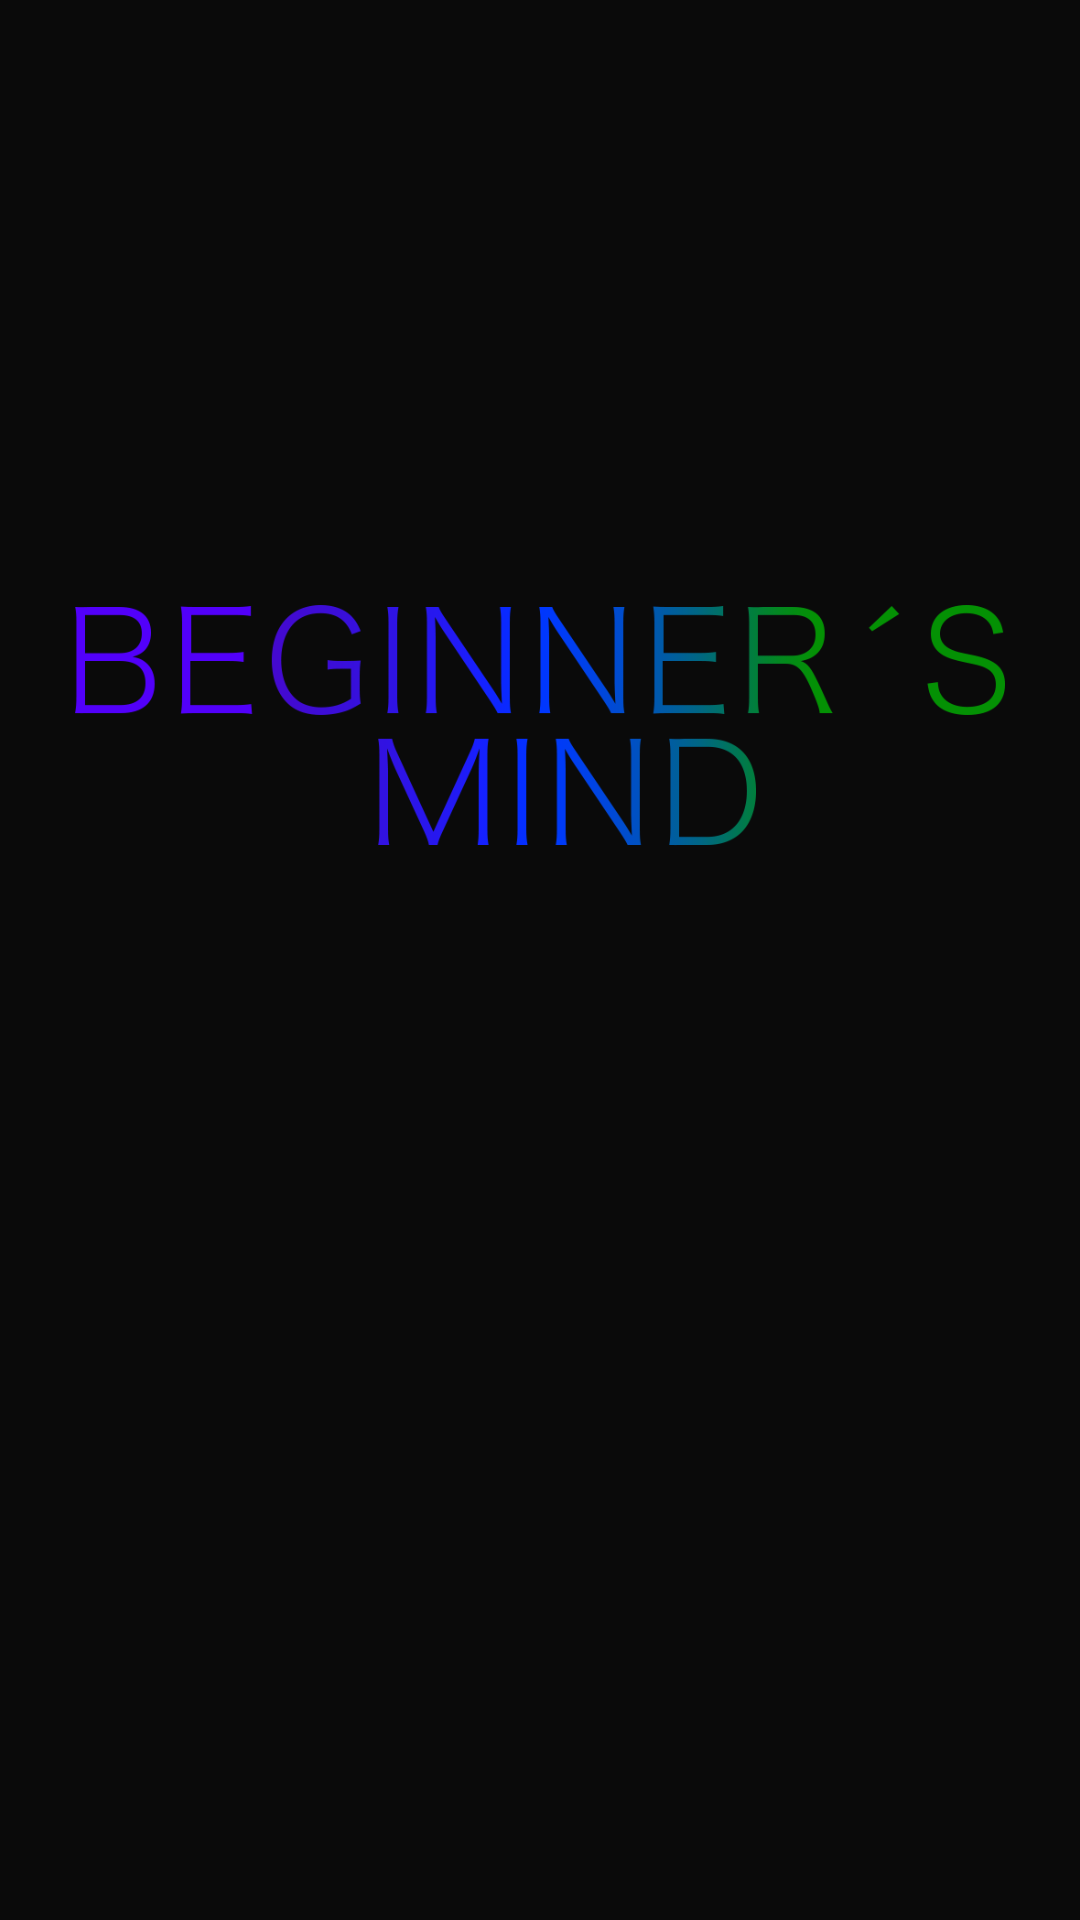

Here is an Android app screen rendered from its layout file. Give the layout XML and the strings, colors and styles it references.
<!-- AndroidManifest.xml: application theme AppTheme -->
<!-- res/layout/splash_screen.xml -->
<?xml version="1.0" encoding="utf-8"?>
<androidx.constraintlayout.widget.ConstraintLayout xmlns:android="http://schemas.android.com/apk/res/android"
    xmlns:app="http://schemas.android.com/apk/res-auto"
    xmlns:tools="http://schemas.android.com/tools"
    android:layout_width="match_parent"
    android:layout_height="match_parent"
    android:background="#0A0A0A">

    <ImageView
        android:id="@+id/imageView"
        android:layout_width="match_parent"
        android:layout_height="177dp"
        android:paddingLeft="25dp"
        android:paddingRight="25dp"
        app:layout_constraintBottom_toBottomOf="parent"
        app:layout_constraintEnd_toEndOf="parent"
        app:layout_constraintHorizontal_bias="0.428"
        app:layout_constraintStart_toStartOf="parent"
        app:layout_constraintTop_toTopOf="parent"
        app:layout_constraintVertical_bias="0.331"
        app:srcCompat="@drawable/splashlogo" />
</androidx.constraintlayout.widget.ConstraintLayout>
<!-- resources referenced by this layout -->
<resources>
  <!-- drawable splashlogo: png bitmap (drawable-v24, 26621 bytes) -->
  <style name="AppTheme" parent="Theme.AppCompat.Light.DarkActionBar">
          
          <item name="colorPrimary">@color/colorPrimary</item>
          <item name="colorPrimaryDark">@color/colorPrimaryDark</item>
          <item name="colorAccent">@color/colorAccent</item>
      </style>
  <color name="colorPrimary">#6200EE</color>
  <color name="colorPrimaryDark">#3700B3</color>
  <color name="colorAccent">#03DAC5</color>
</resources>
